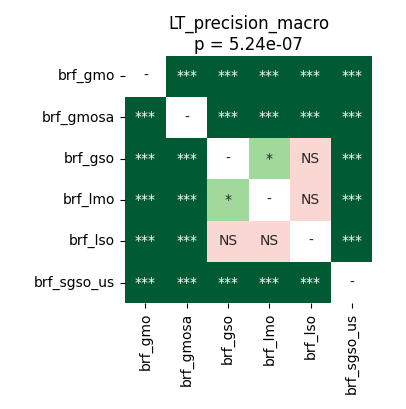

Source data for this figure (header and first rows):
	brf_gmo	brf_gmosa	brf_gso	brf_lmo	brf_lso	brf_sgso_us
brf_gmo	1.0	9.1552734375e-05	5.7220458984375e-05	5.7220458984375e-05	0.0007248	5.7220458984375e-05
brf_gmosa	9.1552734375e-05	1.0	0.0007248	9.1552734375e-05	5.7220458984375e-05	5.7220458984375e-05
brf_gso	5.7220458984375e-05	0.0007248	1.0	0.01507	0.07919	5.7220458984375e-05
brf_lmo	5.7220458984375e-05	9.1552734375e-05	0.01507	1.0	0.3225	5.7220458984375e-05
brf_lso	0.0007248	5.7220458984375e-05	0.07919	0.3225	1.0	5.7220458984375e-05
brf_sgso_us	5.7220458984375e-05	5.7220458984375e-05	5.7220458984375e-05	5.7220458984375e-05	5.7220458984375e-05	1.0
